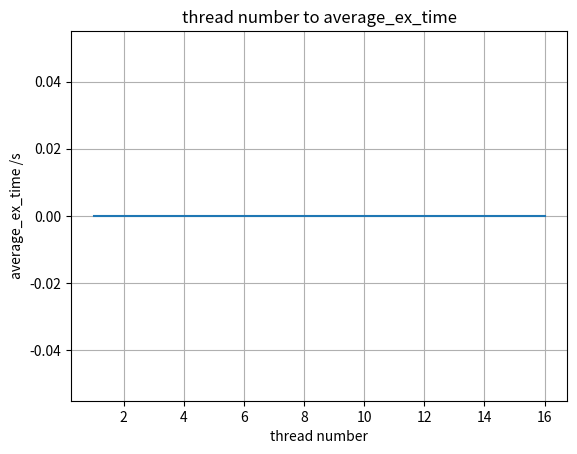

This figure's Python source:
import os
import matplotlib.pyplot as plt
import numpy as np
#Solve the problem 2
#compile the C++ stream.c with flag :-O -fopenmp
compile_stream_c = os.system("gcc-9 -Wall -O2 -fopenmp -o DFTW DFTW_1.c")
#run and record the average kernel copy



#uncomment if on laptop
threads_number = [16]
#uncomment if on HPC
#threads_number = [32]
DFT_time = []

for tn in threads_number:
    DFT_time_for_average = 0
    os.system("export OMP_NUM_THREADS={}".format(tn))
    for step in range(10):
        os.system("./DFTW > log")
        with open(r"./log", 'r') as file: 
            for line in file.readlines(): 
                if "DFTW computation in" in line: 
                    s = line.rstrip("seconds\n")
                    s = s.lstrip("DFTW computation in")
                    s = s.split()
                    DFT_time_for_average = DFT_time_for_average + float(s[0])
                    DFT_time.append(float(s[0]))
        os.system('rm log')
    average = DFT_time_for_average/10      
    standard_deviation = np.std(np.asarray(DFT_time, dtype=np.float32))
print("run 10 times and average values is {}, standard deviation is {}".format(average,standard_deviation))







#uncomment if on laptop
threads_number = [16,14,12,10,8,6,4,2,1]
#uncomment if on HPC
#threads_number = [1,2,4,6,8,12,14,16,18,20,24,28,32]
average_ex_time = []

for tn in threads_number:
    DFT_time = []
    DFT_time_for_average = 0
    os.system("export OMP_NUM_THREADS={}".format(tn))
    os.system("echo $OMP_NUM_THREADS")
    for step in range(10):
        os.system("./DFTW > log")
        with open(r"./log", 'r') as file: 
            for line in file.readlines(): 
                if "DFTW computation in" in line: 
                    s = line.rstrip("seconds\n")
                    s = s.lstrip("DFTW computation in")
                    s = s.split()
                    DFT_time_for_average = DFT_time_for_average + float(s[0])
                    DFT_time.append(float(s[0]))
        os.system('rm log')
    average = DFT_time_for_average/10      
    average_ex_time.append(average)

        
#plot the bandwidth
fig, ax = plt.subplots()
ax.plot(threads_number, average_ex_time)
ax.set(xlabel='thread number', ylabel='average_ex_time /s',
       title='thread number to average_ex_time')
ax.grid()
fig.savefig("exercise4.png")# -*- coding: utf-8 -*-
